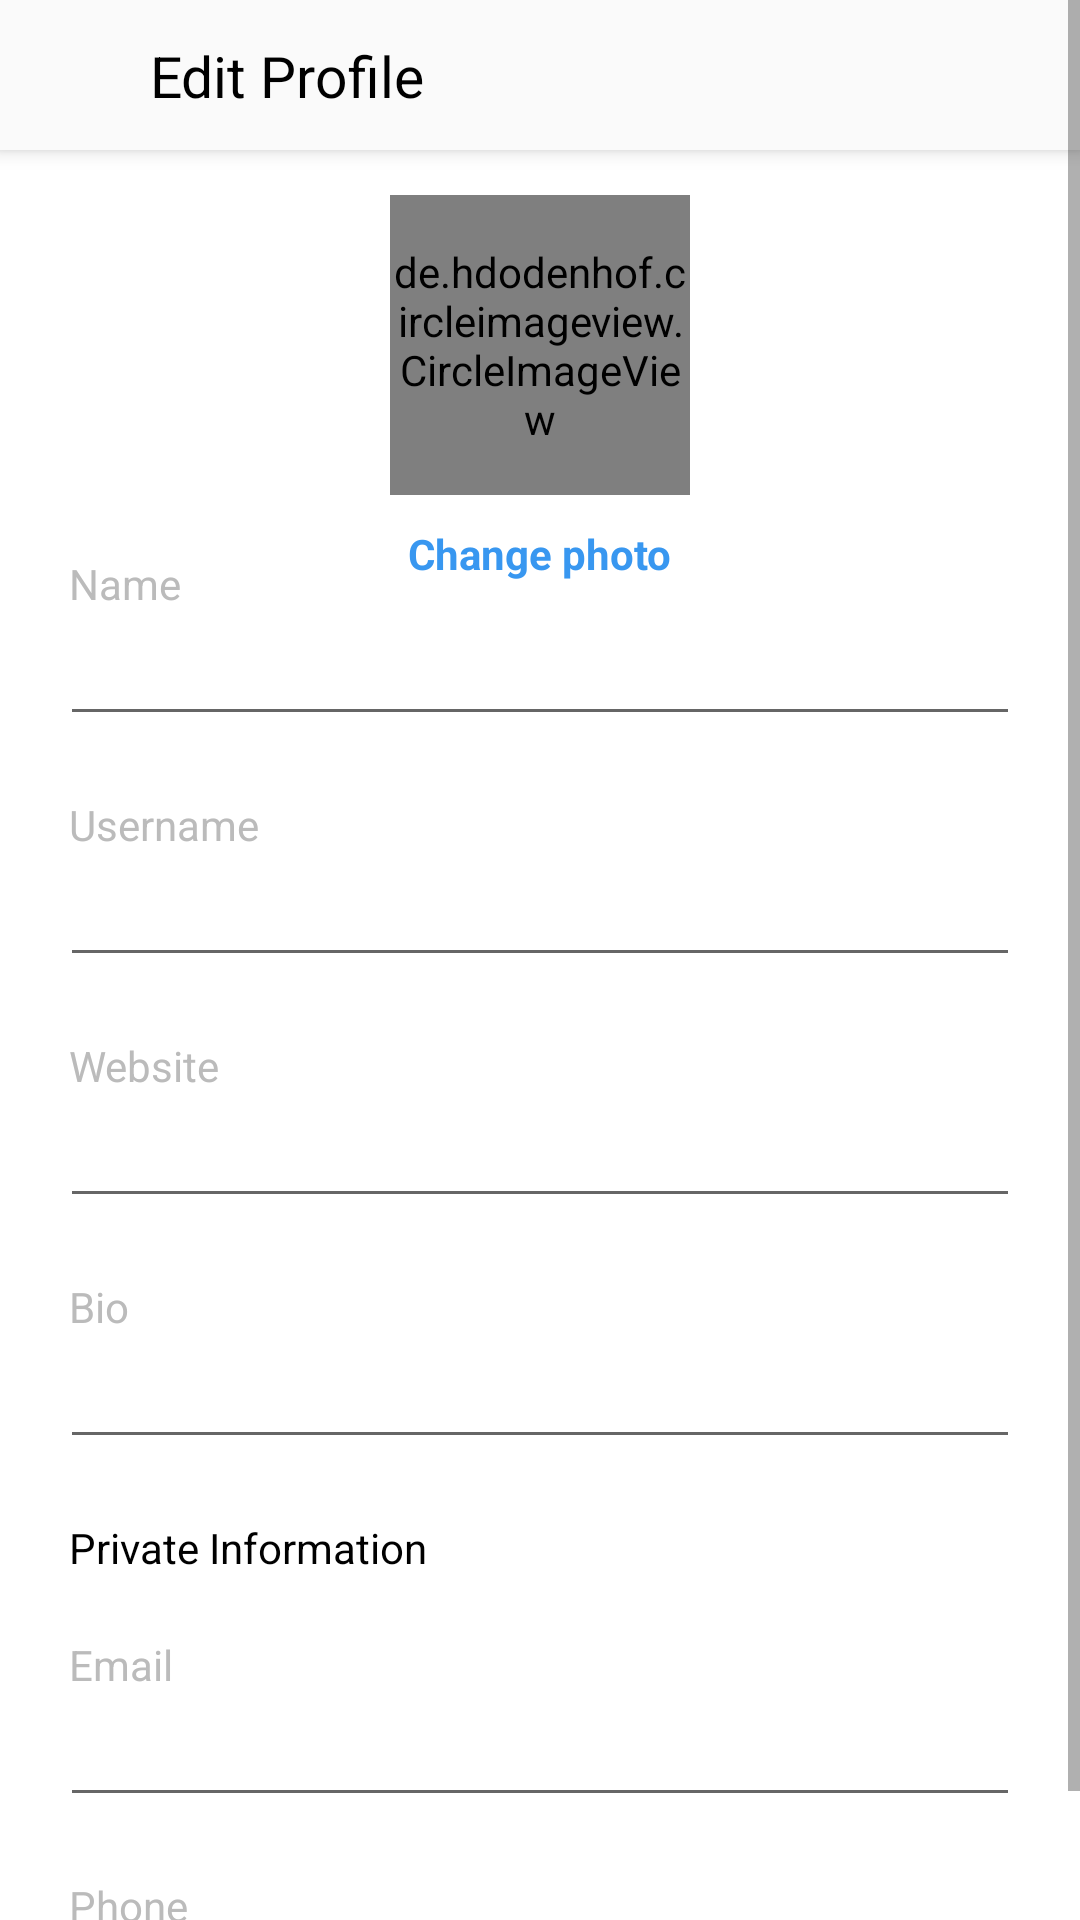

Android layout source for this screen:
<!-- AndroidManifest.xml: application theme AppTheme -->
<!-- res/layout/activity_edit_profile.xml -->
<?xml version="1.0" encoding="utf-8"?>
<ScrollView xmlns:android="http://schemas.android.com/apk/res/android"
            xmlns:app="http://schemas.android.com/apk/res-auto"
            xmlns:tools="http://schemas.android.com/tools"
            android:layout_width="match_parent"
            android:layout_height="match_parent"
            tools:context=".screens.edit_profile.EditProfileActivity">

    <android.support.constraint.ConstraintLayout
            android:layout_width="match_parent"
            android:layout_height="wrap_content"
            android:background="@color/white">

        <android.support.v7.widget.Toolbar
                android:id="@+id/toolbar"
                style="@style/toolbar"
                app:contentInsetStart="0dp">

            <android.support.constraint.ConstraintLayout
                    android:layout_width="match_parent"
                    android:layout_height="wrap_content">

                <ImageView
                        android:id="@+id/close_image"
                        style="@style/toolbar_image"
                        android:src="@drawable/ic_close"
                        app:layout_constraintBottom_toBottomOf="parent"
                        app:layout_constraintStart_toStartOf="parent"
                        app:layout_constraintTop_toTopOf="parent" />

                <TextView
                        style="@style/toolbar_title"
                        android:text="Edit Profile"
                        app:layout_constraintBottom_toBottomOf="parent"
                        app:layout_constraintStart_toEndOf="@id/close_image"
                        app:layout_constraintTop_toTopOf="parent" />

                <ImageView
                        android:id="@+id/save_image"
                        style="@style/icon"
                        android:src="@drawable/ic_check"
                        app:layout_constraintBottom_toBottomOf="parent"
                        app:layout_constraintEnd_toEndOf="parent"
                        app:layout_constraintTop_toTopOf="parent" />

            </android.support.constraint.ConstraintLayout>

        </android.support.v7.widget.Toolbar>

        <de.hdodenhof.circleimageview.CircleImageView
                android:id="@+id/profile_image"
                android:layout_width="100dp"
                android:layout_height="100dp"
                android:layout_marginTop="15dp"
                android:src="@drawable/person"
                app:civ_border_color="@color/grey"
                app:civ_border_width="1dp"
                app:layout_constraintEnd_toEndOf="parent"
                app:layout_constraintStart_toStartOf="parent"
                app:layout_constraintTop_toBottomOf="@id/toolbar" />

        <TextView
                android:id="@+id/change_photo_text"
                android:layout_width="wrap_content"
                android:layout_height="wrap_content"
                android:text="Change photo"
                app:layout_constraintEnd_toEndOf="parent"
                app:layout_constraintStart_toStartOf="parent"
                app:layout_constraintTop_toBottomOf="@id/profile_image"
                android:layout_marginTop="10dp"
                android:textColor="@color/blue"
                android:textStyle="bold"/>

        <TextView
                android:id="@+id/name_label"
                style="@style/edit_profile_label"
                android:labelFor="@id/name_input"
                android:text="Name"
                app:layout_constraintTop_toBottomOf="@id/profile_image" />

        <EditText
                android:id="@+id/name_input"
                style="@style/edit_profile_input"
                android:inputType="text"
                app:layout_constraintTop_toBottomOf="@id/name_label" />

        <TextView
                android:id="@+id/username_label"
                style="@style/edit_profile_label"
                android:labelFor="@id/username_input"
                android:text="Username"
                app:layout_constraintTop_toBottomOf="@id/name_input" />

        <EditText
                android:id="@+id/username_input"
                style="@style/edit_profile_input"
                android:inputType="text"
                app:layout_constraintTop_toBottomOf="@id/username_label" />

        <TextView
                android:id="@+id/website_label"
                style="@style/edit_profile_label"
                android:labelFor="@id/website_input"
                android:text="Website"
                app:layout_constraintTop_toBottomOf="@id/username_input" />

        <EditText
                android:id="@+id/website_input"
                style="@style/edit_profile_input"
                android:inputType="text"
                app:layout_constraintTop_toBottomOf="@id/website_label" />

        <TextView
                android:id="@+id/bio_label"
                style="@style/edit_profile_label"
                android:labelFor="@id/bio_input"
                android:text="Bio"
                app:layout_constraintTop_toBottomOf="@id/website_input" />

        <EditText
                android:id="@+id/bio_input"
                style="@style/edit_profile_input"
                android:inputType="text"
                app:layout_constraintTop_toBottomOf="@id/bio_label" />

        <TextView
                android:id="@+id/private_info_text"
                style="@style/edit_profile_label"
                android:text="Private Information"
                android:textColor="@color/black"
                app:layout_constraintTop_toBottomOf="@id/bio_input" />

        <TextView
                android:id="@+id/email_label"
                style="@style/edit_profile_label"
                android:labelFor="@id/email_input"
                android:text="Email"
                app:layout_constraintTop_toBottomOf="@id/private_info_text" />

        <EditText
                android:id="@+id/email_input"
                style="@style/edit_profile_input"
                android:inputType="textEmailAddress"
                app:layout_constraintTop_toBottomOf="@id/email_label" />

        <TextView
                android:id="@+id/phone_label"
                style="@style/edit_profile_label"
                android:labelFor="@id/phone_input"
                android:text="Phone"
                app:layout_constraintTop_toBottomOf="@id/email_input" />

        <EditText
                android:id="@+id/phone_input"
                style="@style/edit_profile_input"
                android:inputType="phone"
                app:layout_constraintTop_toBottomOf="@id/phone_label" />

    </android.support.constraint.ConstraintLayout>
</ScrollView>
<!-- resources referenced by this layout -->
<resources>
  <color name="black">#000</color>
  <color name="blue">#3897F0</color>
  <color name="grey">#BBB</color>
  <color name="white">#FFF</color>
  <!-- drawable person: png bitmap (drawable, 11067 bytes) -->
  <style name="edit_profile_input">
          <item name="android:layout_width">match_parent</item>
          <item name="android:layout_height">wrap_content</item>
          <item name="android:layout_marginEnd">20dp</item>
          <item name="android:layout_marginStart">20dp</item>
      </style>
  <style name="edit_profile_label">
          <item name="android:layout_width">match_parent</item>
          <item name="android:layout_height">wrap_content</item>
          <item name="android:layout_marginStart">23dp</item>
          <item name="android:layout_marginTop">20dp</item>
          <item name="android:textColor">@color/grey</item>
      </style>
  <style name="icon">
          <item name="android:layout_width">@dimen/toolbar_height</item>
          <item name="android:layout_height">@dimen/toolbar_height</item>
          <item name="android:padding">10dp</item>
      </style>
  <style name="toolbar">
          <item name="android:layout_width">match_parent</item>
          <item name="android:layout_height">@dimen/toolbar_height</item>
          <item name="android:background">@color/whitish</item>
          <item name="android:elevation">4dp</item>
      </style>
  <style name="toolbar_image">
          <item name="android:layout_width">@dimen/toolbar_height</item>
          <item name="android:layout_height">@dimen/toolbar_height</item>
          <item name="android:padding">10dp</item>
      </style>
  <style name="toolbar_title">
          <item name="android:layout_width">wrap_content</item>
          <item name="android:layout_height">match_parent</item>
          <item name="android:textColor">@color/black</item>
          <item name="android:textSize">19sp</item>
      </style>
  <style name="AppTheme" parent="Theme.AppCompat.Light.NoActionBar">
          
          <item name="colorPrimary">@color/colorPrimary</item>
          <item name="colorPrimaryDark">@color/colorPrimaryDark</item>
          <item name="colorAccent">@color/colorAccent</item>
      </style>
  <dimen name="toolbar_height">50dp</dimen>
  <color name="whitish">#FAFAFA</color>
  <color name="colorPrimary">#008577</color>
  <color name="colorPrimaryDark">#00574B</color>
  <color name="colorAccent">#D81B60</color>
</resources>
